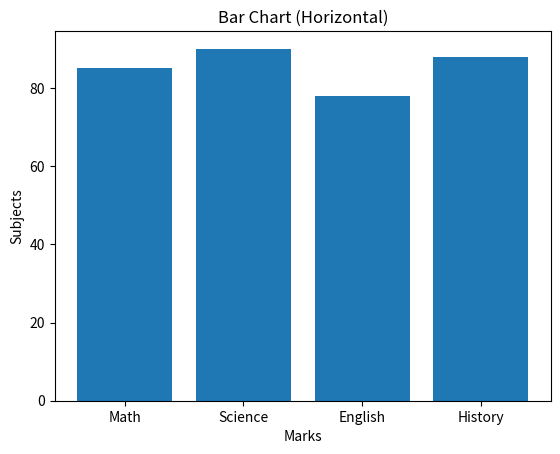
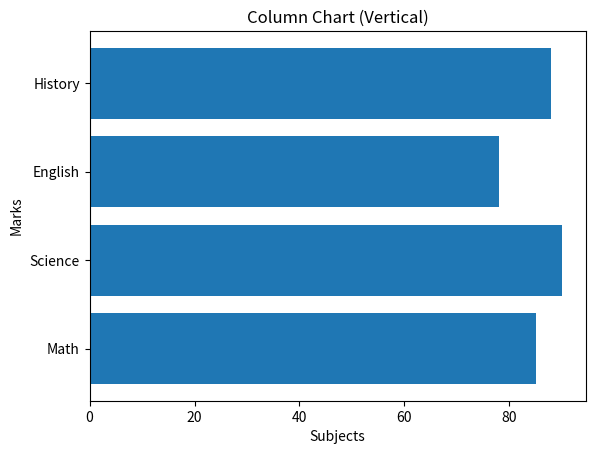
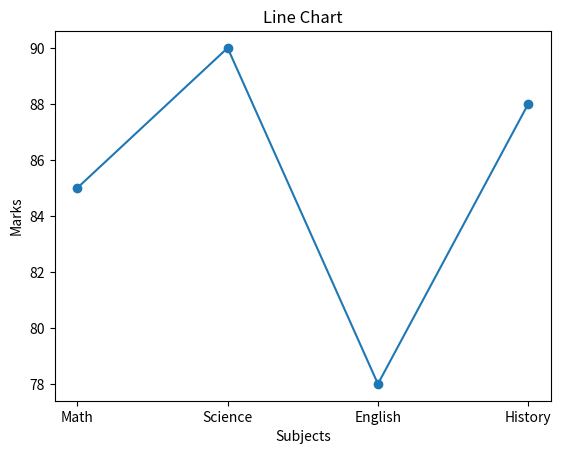
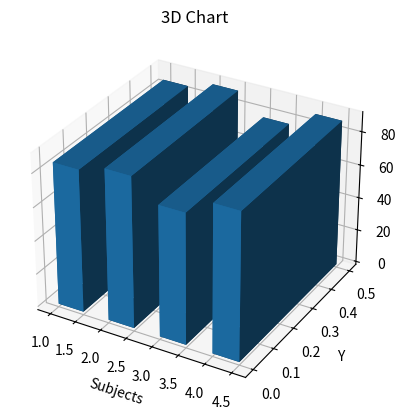

Here is the Python script that generated these plots, in order:
import matplotlib.pyplot as plt
from mpl_toolkits.mplot3d import Axes3D

# Sample data
subjects = ["Math", "Science", "English", "History"]
marks = [85, 90, 78, 88]

# 🔸 1. Bar Chart (Horizontal)
plt.figure()
plt.bar(subjects, marks)
plt.title("Bar Chart (Horizontal)")
plt.xlabel("Marks")
plt.ylabel("Subjects")
plt.show()

# 🔸 2. Column Chart (Vertical Bar)
plt.figure()
plt.barh(subjects, marks)
plt.title("Column Chart (Vertical)")
plt.xlabel("Subjects")
plt.ylabel("Marks")
plt.show()

# 🔸 3. Line Chart
plt.figure()
plt.plot(subjects, marks, marker='o')
plt.title("Line Chart")
plt.xlabel("Subjects")
plt.ylabel("Marks")
plt.show()

# 🔸 4. 3D Chart
fig = plt.figure()
ax = fig.add_subplot(111, projection='3d')

x = [1, 2, 3, 4]
y = marks
z = [0, 0, 0, 0]

ax.bar3d(x, z, z, 0.5, 0.5, y)

ax.set_xlabel("Subjects")
ax.set_ylabel("Y")
ax.set_zlabel("Marks")

plt.title("3D Chart")
plt.show()
